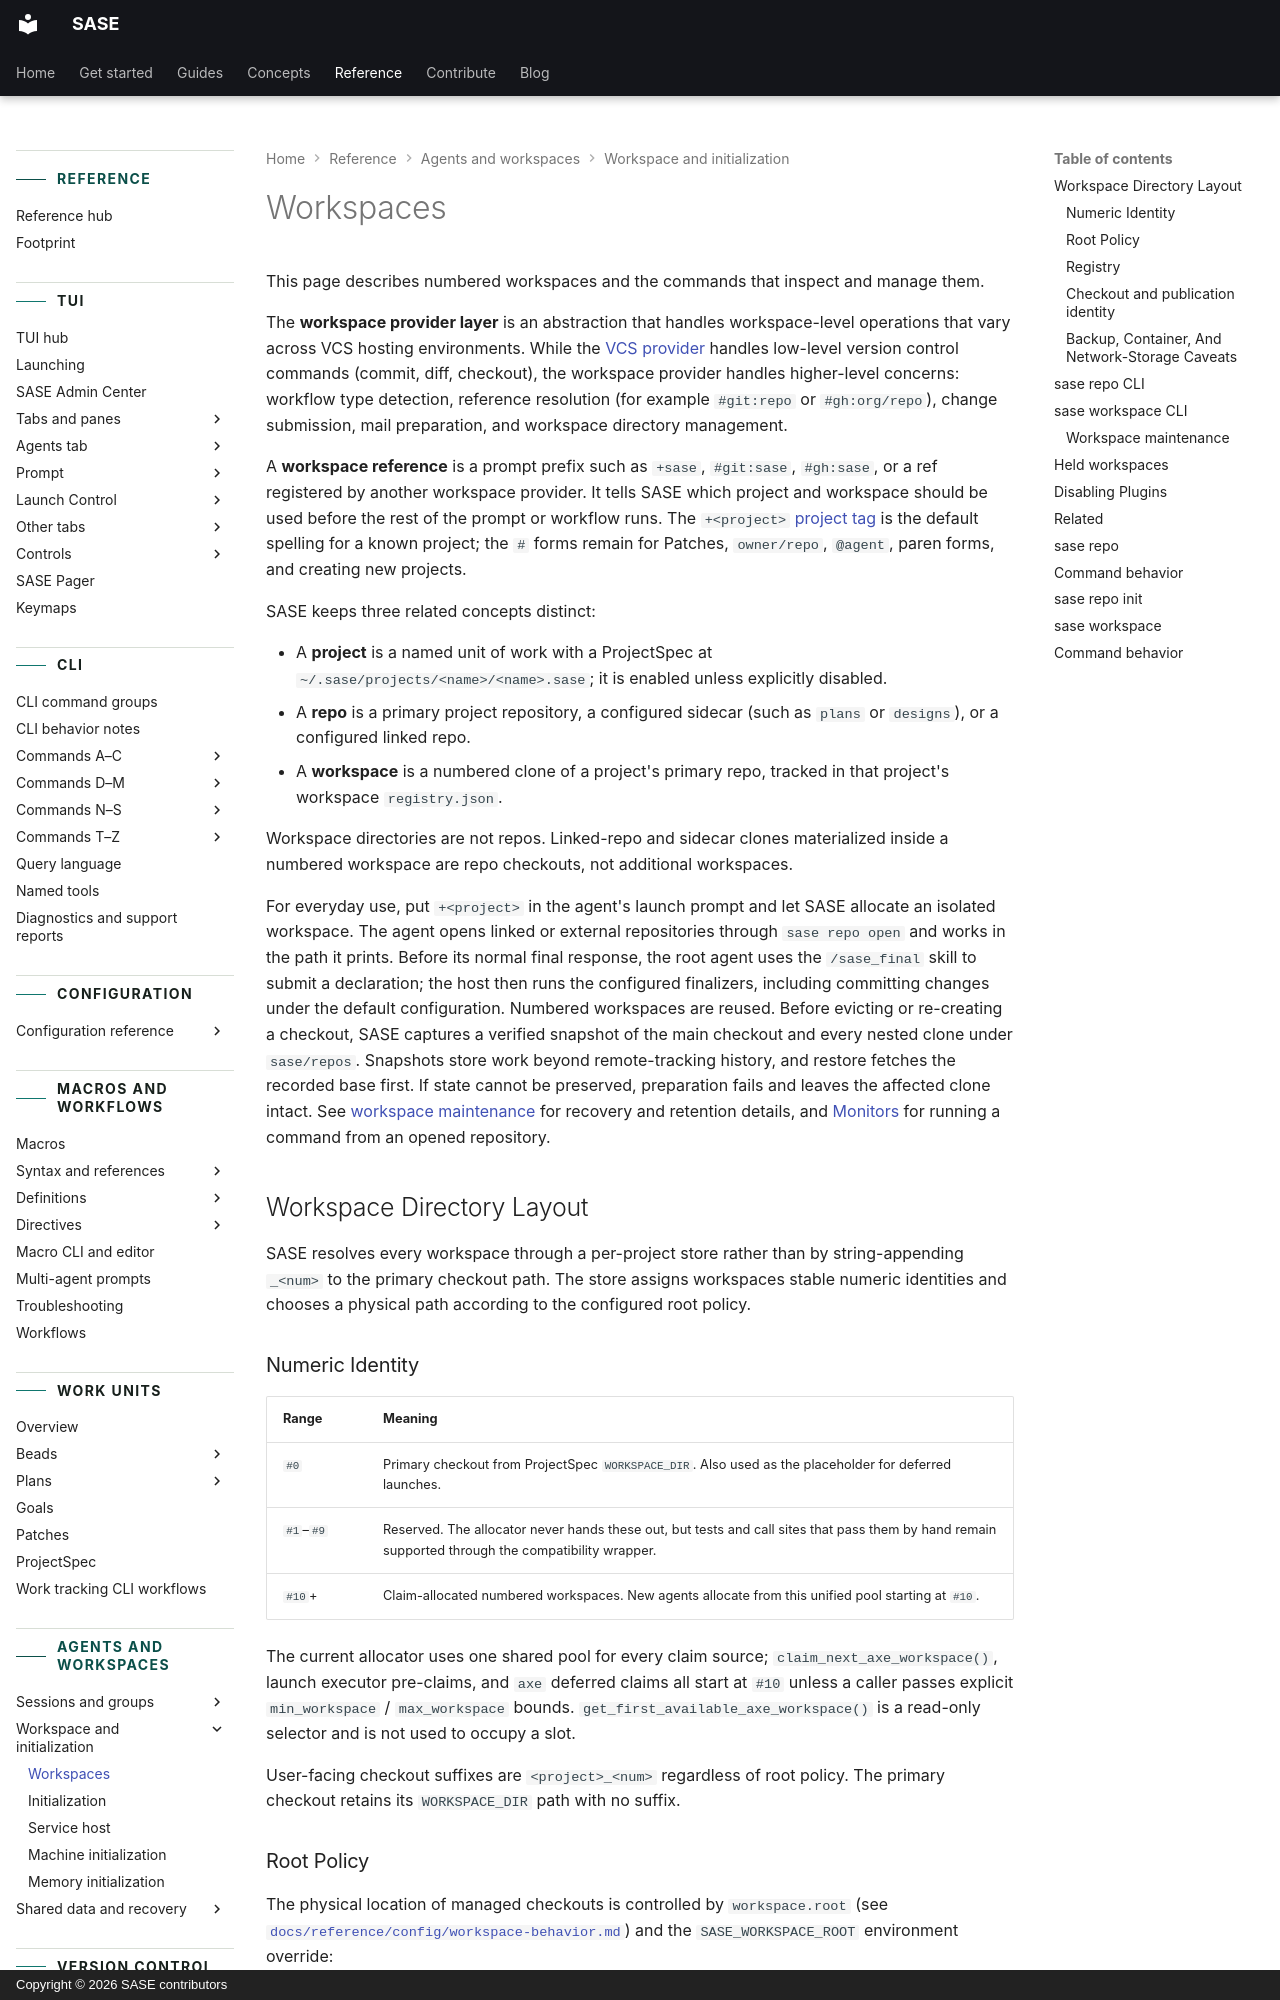

repository: sase-org/sase · page: reference/agents/workspaces/index.html · generator: mkdocs · copyright: Copyright © 2026 SASE contributors

---
title: Workspaces
description: Look up workspace storage, repository commands, and workspace commands.
---

# Workspaces

This page describes numbered workspaces and the commands that inspect and manage them.

The **workspace provider layer** is an abstraction that handles workspace-level
operations that vary across VCS hosting environments. While the
[VCS provider](../vcs/index.md) handles low-level version control commands (commit,
diff, checkout), the workspace provider handles higher-level concerns: workflow type
detection, reference resolution (for example `#git:repo` or `#gh:org/repo`), change
submission, mail preparation, and workspace directory management.

A **workspace reference** is a prompt prefix such as `+sase`, `#git:sase`, `#gh:sase`,
or a ref registered by another workspace provider. It tells SASE which project and
workspace should be used before the rest of the prompt or workflow runs. The
`+<project>` [project tag](../macros/reference-syntax.md#project-tags) is the default
spelling for a known project; the `#` forms remain for Patches, `owner/repo`, `@agent`,
paren forms, and creating new projects.

SASE keeps three related concepts distinct:

- A **project** is a named unit of work with a ProjectSpec at
  `~/.sase/projects/<name>/<name>.sase`; it is enabled unless explicitly disabled.
- A **repo** is a primary project repository, a configured sidecar (such as `plans` or
  `designs`), or a configured linked repo.
- A **workspace** is a numbered clone of a project's primary repo, tracked in that
  project's workspace `registry.json`.

Workspace directories are not repos. Linked-repo and sidecar clones materialized inside
a numbered workspace are repo checkouts, not additional workspaces.

For everyday use, put `+<project>` in the agent's launch prompt and let SASE allocate an
isolated workspace. The agent opens linked or external repositories through
`sase repo open` and works in the path it prints. Before its normal final response, the
root agent uses the `/sase_final` skill to submit a declaration; the host then runs the
configured finalizers, including committing changes under the default configuration.
Numbered workspaces are reused. Before evicting or re-creating a checkout, SASE captures
a verified snapshot of the main checkout and every nested clone under `sase/repos`.
Snapshots store work beyond remote-tracking history, and restore fetches the recorded
base first. If state cannot be preserved, preparation fails and leaves the affected
clone intact. See [workspace maintenance](#workspace-maintenance) for recovery and
retention details, and [Monitors](../automation/monitors.md) for running a command from
an opened repository.

## Workspace Directory Layout

SASE resolves every workspace through a per-project store rather than by
string-appending `_<num>` to the primary checkout path. The store assigns workspaces
stable numeric identities and chooses a physical path according to the configured root
policy.

### Numeric Identity

| Range     | Meaning                                                                                                                                            |
| --------- | -------------------------------------------------------------------------------------------------------------------------------------------------- |
| `#0`      | Primary checkout from ProjectSpec `WORKSPACE_DIR`. Also used as the placeholder for deferred launches.                                             |
| `#1`–`#9` | Reserved. The allocator never hands these out, but tests and call sites that pass them by hand remain supported through the compatibility wrapper. |
| `#10`+    | Claim-allocated numbered workspaces. New agents allocate from this unified pool starting at `#10`.                                                 |

The current allocator uses one shared pool for every claim source;
`claim_next_axe_workspace()`, launch executor pre-claims, and `axe` deferred claims all
start at `#10` unless a caller passes explicit `min_workspace` / `max_workspace` bounds.
`get_first_available_axe_workspace()` is a read-only selector and is not used to occupy
a slot.

User-facing checkout suffixes are `<project>_<num>` regardless of root policy. The
primary checkout retains its `WORKSPACE_DIR` path with no suffix.
